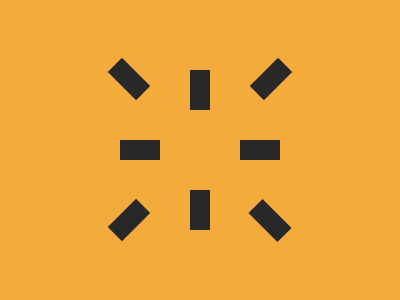

Write a web page that renders exactly this picture using CSS.

<!-- file: problem4.html -->
<!DOCTYPE html>
<html>
<head>
    <title>May 31, 2025.</title>
    <link rel="stylesheet" href="problem4.css">
</head>
<body>
    <div class="div1"></div>
    <div class="div2"></div>
    <div class="div3"></div>
    <div class="div4"></div>
    <div class="div5"></div>
    <div class="div6"></div>
    <div class="div7"></div>
    <div class="div8"></div>
</body>
</html>

/* file: problem4.css */
  .div1 {
    width: 20px;
    height: 40px;
    background: #282828;
    transform: rotate(45deg);
    left:261px;
    top:59px;
    position:fixed;
  }
  .div2 {
    width: 20px;
    height: 40px;
    background: #282828;
    transform: rotate(45deg);
    left:119px;
    top:200px;
    position:fixed;
  }
  .div3 {
    width: 20px;
    height: 41px;
    background: #282828;
    transform: rotate(-45deg);
    left:260px;
    top:200px;
    position:fixed;
  }
  .div4 {
    width: 20px;
    height: 40px;
    background: #282828;
    transform: rotate(-45deg);
    left:119px;
    top:59px;
    position:fixed;
  }
  .div5 {
    width: 20px;
    height: 40px;
    background: #282828;
    left:190px;
    top:70px;
    position:fixed;
  }
   .div6 {
    width: 20px;
    height: 40px;
    background: #282828;
    left:190px;
    top:190px;
    position:fixed;
  }
  .div7 {
    width: 20px;
    height: 40px;
    background: #282828;
    transform: rotate(90deg);
    left:130px;
    top:130px;
    position:fixed;
  }
    .div8 {
    width: 20px;
    height: 40px;
    background: #282828;
    transform: rotate(90deg);
    left:250px;
    top:130px;
    position:fixed;
  }
  body {
    background: #F3AC3C;
  }